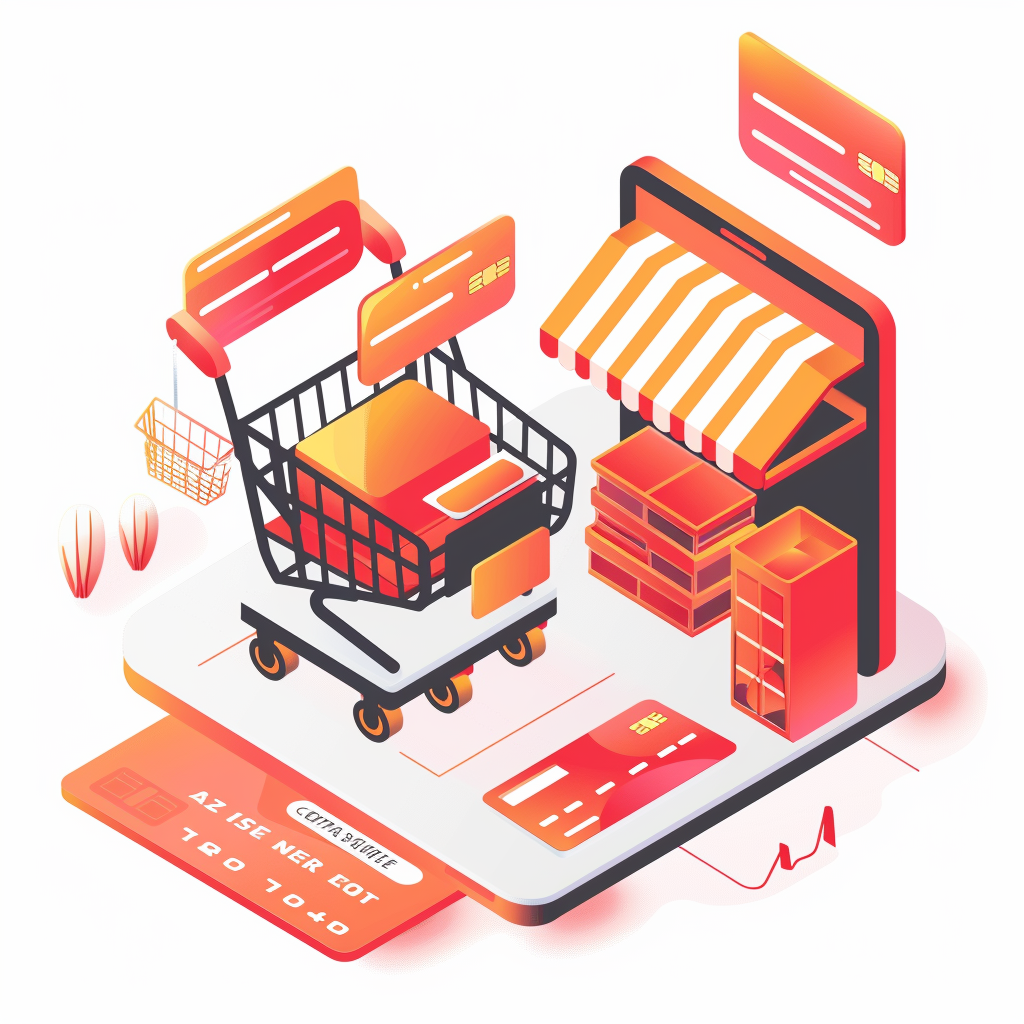
Generation parameters embedded in this image by Midjourney (PNG 'Description' text chunk):
isometric icon of commerce and sales, shopping cart, credit card, money, store front, clean minimal design, orange and red colors, white background, 3D rendering style, modern flat design --ar 1:1 --v 6 Job ID: 9eab9858-0d97-4223-968e-7ac8d08205dd